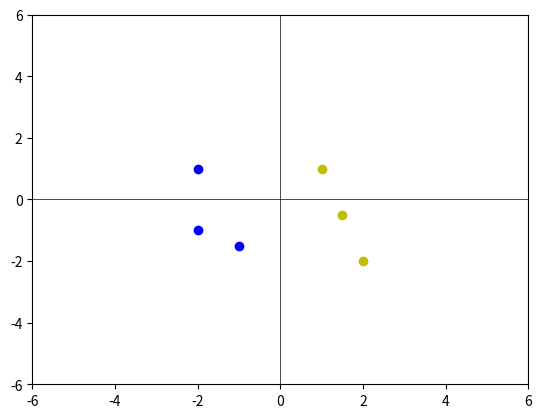

Recreate this plot in Python.
import matplotlib.pyplot as plt


x = [1, 2, -1, -2, -2, 1.5]
y = [1, -2, -1.5, -1, 1, -0.5]
col = []

w0 = 0 
w1 = 1
w2 = 0.5

def equ(x, y):
    s = w0 + (w1*x) + (w2*y)
    print("S =", s)    
    return s


for i in range(len(x)):
    if(equ(x[i], y[i]) > 0):
        col.append('y')
    else:
        col.append('b')

for i in range(len(x)):
    plt.scatter(x[i], y[i], c=col[i])

plt.xlim(-6, 6)
plt.ylim(-6, 6)

plt.axhline(y=0, linestyle='-', c="black", linewidth=0.5)
plt.axvline(x=0, linestyle='-', c="black", linewidth=0.5)

plt.show()